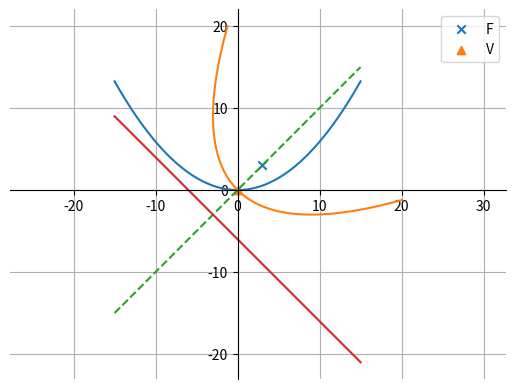

This chart was generated by the following Python code:
#! /Users/<user>/anaconda3/bin/python
# -*- coding: utf-8 -*-
# @Time    : 12/27/18 6:24 PM
# @Author  : Xiaotong Li
# @School  : University of California, Santa Cruz
# @FileName: plot_parabola.py
# @Software: PyCharm
import math
import numpy as np
import matplotlib.pyplot as plt

class Parabola:
    def plot_dot(self, x, y, legend, mark):
        point_x, point_y = [[x], [y]]
        for i in range(len(point_x)):
            plt.scatter(point_x[i], point_y[i], label=legend, marker=mark)

    def plot_parabola(self, fx, fy, vx, vy):
        if vx == fx and vy == fy:
            print('the coordinates of Vertex and Focus cannot be same\n')
            print('Please input a effective coordinates')
            return False
        # compute the distance between focus and vertex
        distance = math.sqrt(pow(vx - fx, 2) + pow(vy - fy, 2))
        x = np.linspace(-15, 15, 1000)
        y = np.linspace(-15, 15, 1000)
        # there will be 5 situations
        # 1. vx = fx, parabola open to up
        # parabola equation based on vertex
        # (x - h)^2 = 4 * c * (y - k), which vertex coordinate is (h, k)
        if vx == fx and vy < fy:
            y_1 = (x - vx) * (x - vx)/(4*distance) + vy
            plt.plot(x, y_1, 'r')
        # 2. vx = fx, parabola open to down
        # equation is (x - h)^2 = - 4 * c * (y - k)
        elif vx == fx and vy > fy:
            y_2 = - (x - vx) * (x - vx)/(4*distance) + vy
            plt.plot(x, y_2, 'b')
        # 3. vy = fy, parabola open to right
        # equation is (y - k)^2 = 4 * c * (x - h)
        elif vy == fy and vx < fx:
            x_1 = (y - vy) * (y - vy)/(4*distance) + vx
            plt.plot(x_1, y, 'y')
        # 4. vy = fy, parabola open to left
        # equation is (y - k)^2 = - 4 * c * (x - h)
        elif vy == fy and vx > fx:
            x_2 = - (y - vy) * (y - vy)/(4*distance) + vx
            plt.plot(x_2, y, 'g')
        # 5. general case
        # parabola equation based on vertex
        else:
            # compute the slope of the line vertex-focus
            t = np.linspace(-15, 15, 1000)
            k = (fy - vy) / (fx - vx)
            # compute the angle between line and y-axis
            phi = np.arctan2(abs(vx - fx), abs(vy - fy))
            if fx < vx and fy > vy:
                theta = phi
            elif fx < vx and fy < vy:
                theta = np.pi - phi
            elif fx > vx and fy > vy:
                theta = -phi
            elif fx > vx and fy < vy:
                theta = phi - np.pi
            print('angle is {}'.format(theta*180/np.pi))
            # rotate_matrix = [[np.cos(theta), -np.sin(theta)], [np.sin(theta), np.cos(theta)]]
            y_original = ((t - vx) * (t - vx)/(4*distance) + vy)
            x_5 = t * np.cos(theta) - ((t - vx) * (t - vx)/(4*distance) + vy) * np.sin(theta)
            y_5 = t * np.sin(theta) + ((t - vx) * (t - vx)/(4*distance) + vy) * np.cos(theta)
            plt.plot(t, y_original)
            plt.plot(x_5, y_5)
            # compute the distance between vertex and focus
            d = distance / np.sin(np.pi/2 - phi)
            # the line of vertex-focus
            y_vx = k * (x - vx) + vy
            # get the vertical line slope
            k_verti = - 1/k
            plt.plot(x, y_vx, linestyle='--')
            # a, b = -k_verti, 1
            # the line which vertical to the line vertex-focus
            if fy > vy:
                y_vx_verti = k_verti * (x - vx) + vy - d
                plt.plot(x, y_vx_verti)
            elif fy < vy:
                y_vx_verti = k_verti * (x - vx) + vy + d
                plt.plot(x, y_vx_verti)


if __name__ == '__main__':
    para = Parabola()
    focus_x, focus_y = 3, 3
    para.plot_dot(focus_x, focus_y, 'F', 'x')
    vertex_x, vertex_y = 0, 0
    para.plot_dot(vertex_x, vertex_y, 'V', '^')
    plt.legend()
    para.plot_parabola(focus_x, focus_y, vertex_x, vertex_y)
    plt.xlim((-15, 15))
    plt.ylim((-15, 15))
    # set the axis
    ax = plt.gca()
    ax.spines['right'].set_color('none')
    ax.spines['top'].set_color('none')
    ax.xaxis.set_ticks_position('bottom')
    ax.spines['bottom'].set_position(('data', 0))
    ax.yaxis.set_ticks_position('left')
    ax.spines['left'].set_position(('data', 0))
    plt.grid()
    plt.axis('equal')
    plt.show()